32-way image classification set "dataset_1" from GitHub (Losyash/umbrella_corps); label vocabulary: acc, blca, brca, cesc, chol, coad, dlbc, esca, gbm, hnsc, kich, kirc, kirp, laml, lgg, lihc, luad, lusc, meso, paad, pcpg, prad, read, sarc, skcm, stad, tgct, thca, thym, ucec, ucs, uvm.

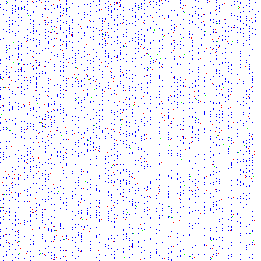
Label: chol

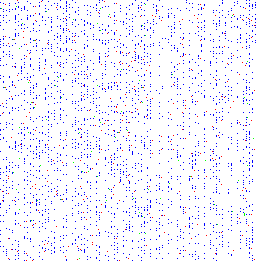
Label: ucs

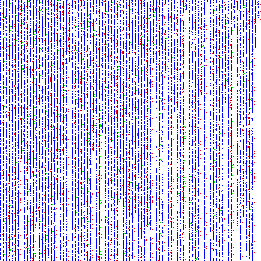
Label: luad

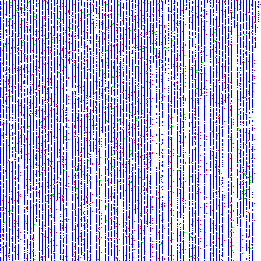
Label: blca

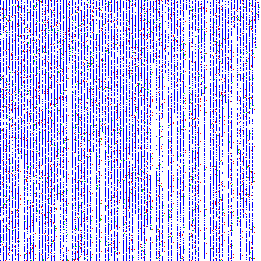
Label: hnsc

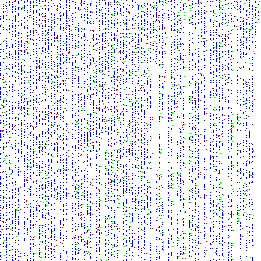
Label: lihc
